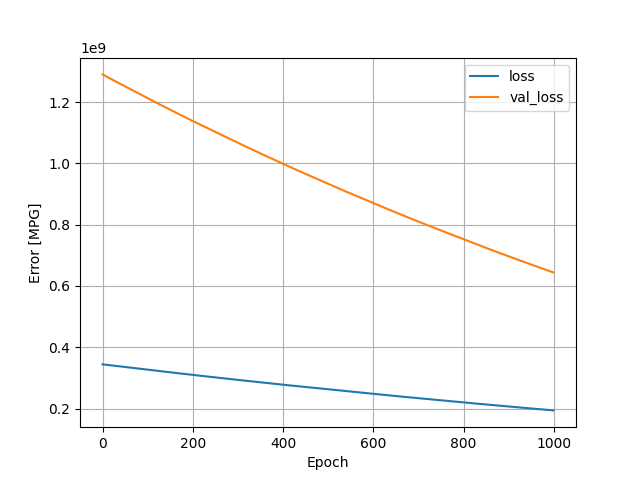

The file beside this chart, header and first rows:
, loss, val_loss, epoch
0, 344435296, 1290208128, 0
1, 344260320, 1289393024, 1
2, 344081152, 1288580096, 2
3, 343900864, 1287772800, 3
4, 343719488, 1286969600, 4
5, 343535712, 1286181504, 5
6, 343367040, 1285358464, 6
7, 343181024, 1284563584, 7
8, 343003808, 1283765248, 8
9, 342823744, 1282970240, 9
10, 342652640, 1282152832, 10
11, 342464832, 1281375616, 11
12, 342289952, 1280581376, 12
13, 342113664, 1279783296, 13
14, 341929824, 1279017344, 14
15, 341756416, 1278224128, 15
16, 341578112, 1277436800, 16
17, 341401152, 1276637440, 17
18, 341224320, 1275839872, 18
19, 341045632, 1275046528, 19
20, 340864064, 1274269440, 20
21, 340697568, 1273447296, 21
22, 340513600, 1272651520, 22
23, 340337696, 1271853952, 23
24, 340156640, 1271082752, 24
25, 339985376, 1270286592, 25
26, 339802016, 1269511936, 26
27, 339622880, 1268753280, 27
28, 339451872, 1267962240, 28
29, 339276160, 1267165312, 29
30, 339100096, 1266376064, 30
31, 338917952, 1265603712, 31
32, 338743264, 1264827392, 32
33, 338564672, 1264058112, 33
34, 338393408, 1263260672, 34
35, 338215232, 1262479104, 35
36, 338042848, 1261680896, 36
37, 337858112, 1260916480, 37
38, 337688800, 1260128000, 38
39, 337510080, 1259349120, 39
40, 337339168, 1258548352, 40
41, 337154720, 1257789696, 41
42, 336985696, 1257003776, 42
43, 336804832, 1256238848, 43
44, 336632544, 1255453568, 44
45, 336455840, 1254677632, 45
46, 336280320, 1253899264, 46
47, 336107232, 1253111808, 47
48, 335927616, 1252344960, 48
49, 335755904, 1251556736, 49
50, 335578912, 1250775680, 50
51, 335404000, 1249995392, 51
52, 335234560, 1249190528, 52
53, 335048832, 1248441984, 53
54, 334880864, 1247653248, 54
55, 334701472, 1246891136, 55
56, 334532160, 1246098560, 56
57, 334353472, 1245328768, 57
58, 334177056, 1244561152, 58
59, 334000224, 1243810688, 59
... 940 more rows
